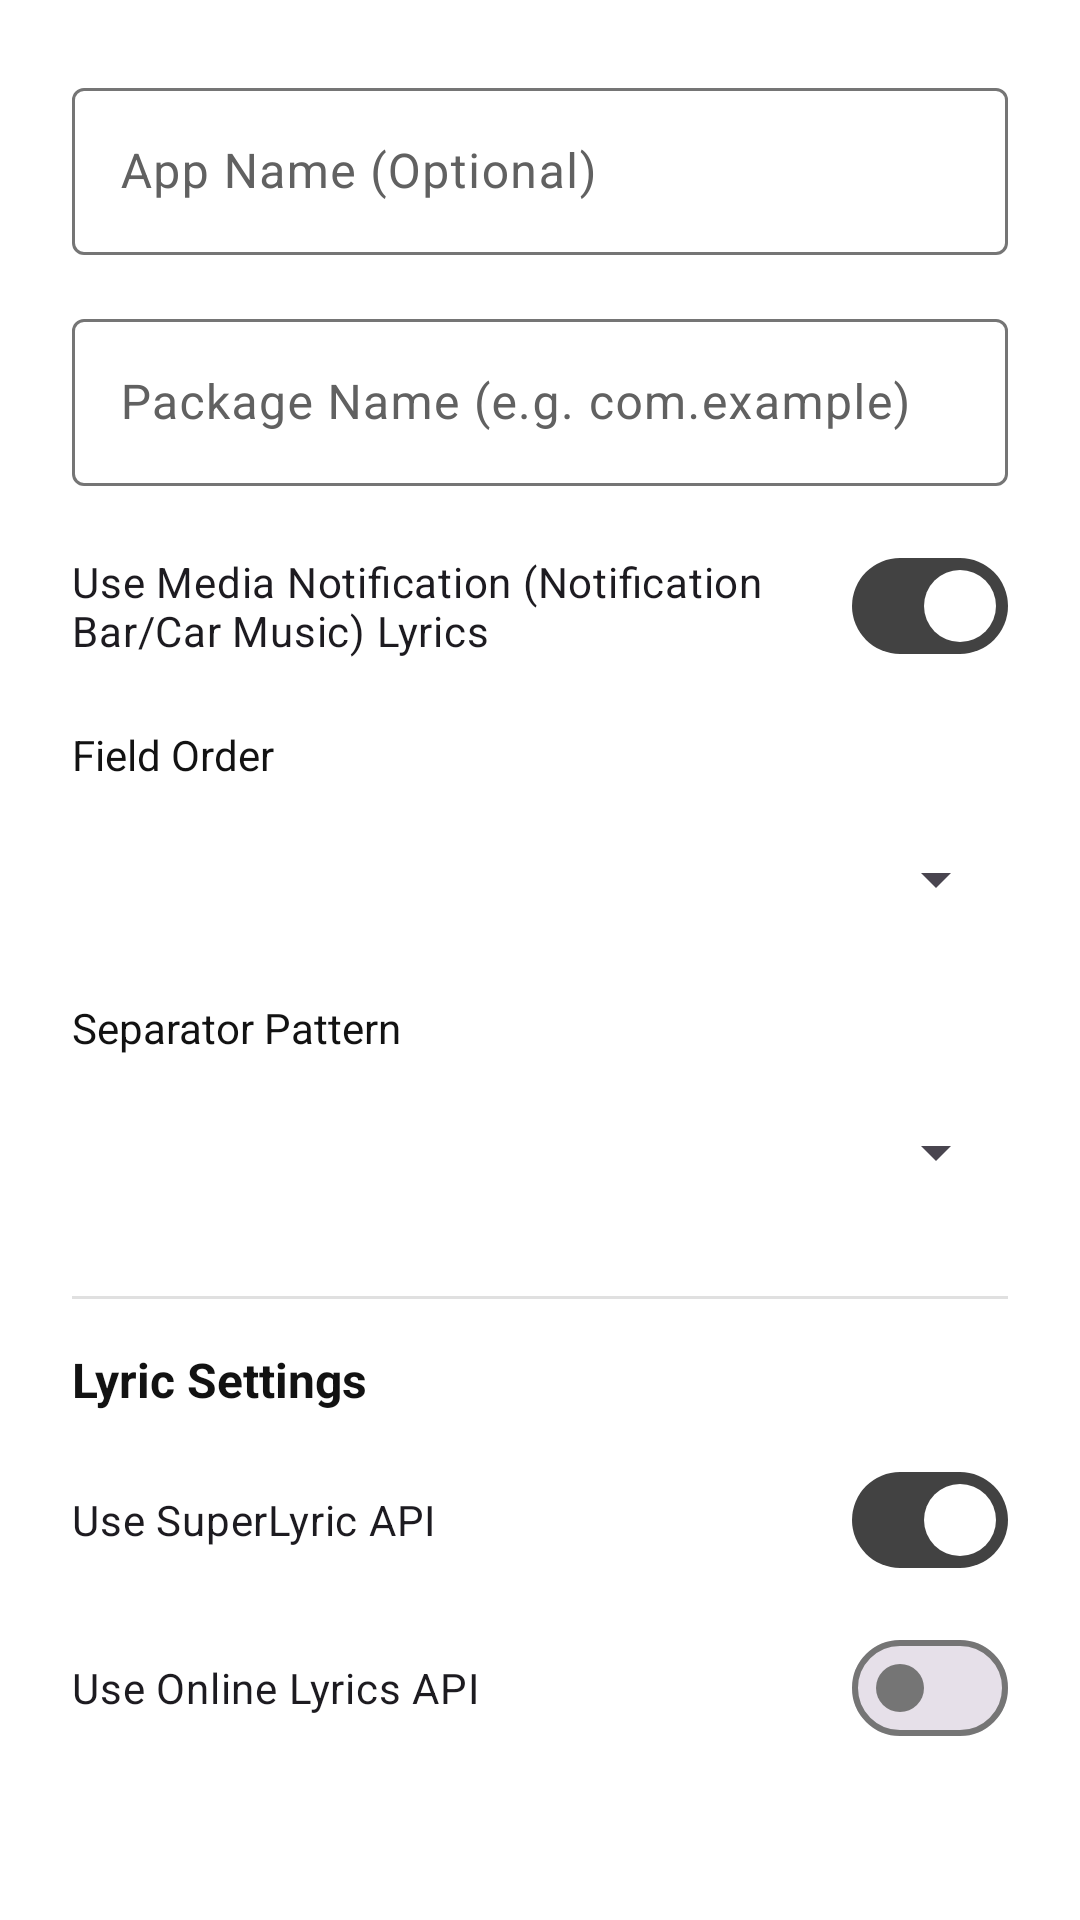

Here is an Android app screen rendered from its layout file. Give the layout XML and the strings, colors and styles it references.
<!-- AndroidManifest.xml: application theme Theme.IslandLyrics -->
<!-- res/layout/dialog_edit_parser_rule.xml -->
<?xml version="1.0" encoding="utf-8"?>
<ScrollView xmlns:android="http://schemas.android.com/apk/res/android"
    android:layout_width="match_parent"
    android:layout_height="wrap_content">

    <LinearLayout
        android:layout_width="match_parent"
        android:layout_height="wrap_content"
        android:orientation="vertical"
        android:padding="24dp">

        
        <com.google.android.material.textfield.TextInputLayout
            android:layout_width="match_parent"
            android:layout_height="wrap_content"
            android:layout_marginBottom="16dp"
            android:hint="@string/parser_app_name"
            style="@style/Widget.Material3.TextInputLayout.OutlinedBox">

            <com.google.android.material.textfield.TextInputEditText
                android:id="@+id/et_app_name"
                android:layout_width="match_parent"
                android:layout_height="wrap_content"
                android:inputType="textCapWords"
                android:text=""/>
        </com.google.android.material.textfield.TextInputLayout>

        
        <com.google.android.material.textfield.TextInputLayout
            android:layout_width="match_parent"
            android:layout_height="wrap_content"
            android:hint="@string/parser_package_name"
            style="@style/Widget.Material3.TextInputLayout.OutlinedBox">

            <com.google.android.material.textfield.TextInputEditText
                android:id="@+id/et_package_name"
                android:layout_width="match_parent"
                android:layout_height="wrap_content"
                android:inputType="textNoSuggestions"
                android:text=""/>
        </com.google.android.material.textfield.TextInputLayout>

        
        <com.google.android.material.materialswitch.MaterialSwitch
            android:id="@+id/switch_car_protocol"
            android:layout_width="match_parent"
            android:layout_height="wrap_content"
            android:layout_marginTop="16dp"
            android:text="@string/parser_car_protocol"
            android:checked="true"/>

        
        <TextView
            android:layout_width="match_parent"
            android:layout_height="wrap_content"
            android:layout_marginTop="16dp"
            android:text="@string/parser_field_order"
            android:textSize="14sp"
            android:textColor="?attr/colorOnSurface"/>

        <Spinner
            android:id="@+id/spinner_field_order"
            android:layout_width="match_parent"
            android:layout_height="wrap_content"
            android:layout_marginTop="8dp"
            android:minHeight="48dp"/>

        
        <TextView
            android:layout_width="match_parent"
            android:layout_height="wrap_content"
            android:layout_marginTop="16dp"
            android:text="@string/parser_separator"
            android:textSize="14sp"
            android:textColor="?attr/colorOnSurface"/>

        <Spinner
            android:id="@+id/spinner_separator"
            android:layout_width="match_parent"
            android:layout_height="wrap_content"
            android:layout_marginTop="8dp"
            android:minHeight="48dp"/>

        
        <View
            android:layout_width="match_parent"
            android:layout_height="1dp"
            android:layout_marginTop="24dp"
            android:layout_marginBottom="16dp"
            android:background="?attr/colorOutlineVariant"/>

        <TextView
            android:layout_width="match_parent"
            android:layout_height="wrap_content"
            android:text="@string/parser_lyric_settings"
            android:textSize="16sp"
            android:textStyle="bold"
            android:textColor="?attr/colorOnSurface"
            android:layout_marginBottom="12dp"/>

        <com.google.android.material.materialswitch.MaterialSwitch
            android:id="@+id/switch_use_superlyric_api"
            android:layout_width="match_parent"
            android:layout_height="wrap_content"
            android:text="@string/settings_use_superlyric_api"
            android:checked="true"/>

        <com.google.android.material.materialswitch.MaterialSwitch
            android:id="@+id/switch_use_online_lyrics"
            android:layout_width="match_parent"
            android:layout_height="wrap_content"
            android:layout_marginTop="8dp"
            android:text="@string/settings_use_online_lyrics"
            android:checked="false"/>

    </LinearLayout>

</ScrollView>
<!-- resources referenced by this layout -->
<resources>
  <string name="parser_app_name">App Name (Optional)</string>
  <string name="parser_car_protocol">Use Media Notification (Notification Bar/Car Music) Lyrics</string>
  <string name="parser_field_order">Field Order</string>
  <string name="parser_lyric_settings">Lyric Settings</string>
  <string name="parser_package_name">Package Name (e.g. com.example)</string>
  <string name="parser_separator">Separator Pattern</string>
  <string name="settings_use_online_lyrics">Use Online Lyrics API</string>
  <string name="settings_use_superlyric_api">Use SuperLyric API</string>
  <style name="Theme.IslandLyrics" parent="Theme.Material3.DayNight.NoActionBar">
          
          <item name="android:windowLightStatusBar">true</item>
          <item name="android:windowLayoutInDisplayCutoutMode">shortEdges</item>
          <item name="android:enforceNavigationBarContrast">false</item>
          <item name="android:statusBarColor">@android:color/transparent</item>
          <item name="android:navigationBarColor">@android:color/transparent</item>
          
          <item name="colorPrimary">#424242</item>
          <item name="colorOnPrimary">#FFFFFF</item>
          <item name="colorPrimaryContainer">#E0E0E0</item>
          <item name="colorOnPrimaryContainer">#121212</item>
  
          
          <item name="colorSecondary">#616161</item>
          <item name="colorOnSecondary">#FFFFFF</item>
          <item name="colorSecondaryContainer">#EEEEEE</item>
          <item name="colorOnSecondaryContainer">#121212</item>
  
          
          <item name="colorTertiary">#757575</item>
          <item name="colorOnTertiary">#FFFFFF</item>
          <item name="colorTertiaryContainer">#F5F5F5</item>
          <item name="colorOnTertiaryContainer">#121212</item>
  
          
          <item name="colorSurface">#FFFFFF</item>
          <item name="colorOnSurface">#121212</item>
          <item name="colorSurfaceVariant">#EEEEEE</item>
          <item name="colorOnSurfaceVariant">#616161</item>
          <item name="colorSurfaceContainer">#F5F5F5</item>
          <item name="colorSurfaceContainerLow">#EFEFEF</item>
          <item name="colorSurfaceContainerLowest">#FAFAFA</item>
          <item name="android:colorBackground">#FFFFFF</item>
  
          
          <item name="colorOutline">#757575</item>
          <item name="colorOutlineVariant">#E0E0E0</item>
  
          
          <item name="colorSurfaceInverse">#121212</item>
          <item name="colorOnSurfaceInverse">#FFFFFF</item>
          <item name="colorPrimaryInverse">#E0E0E0</item>
  
      </style>
</resources>
